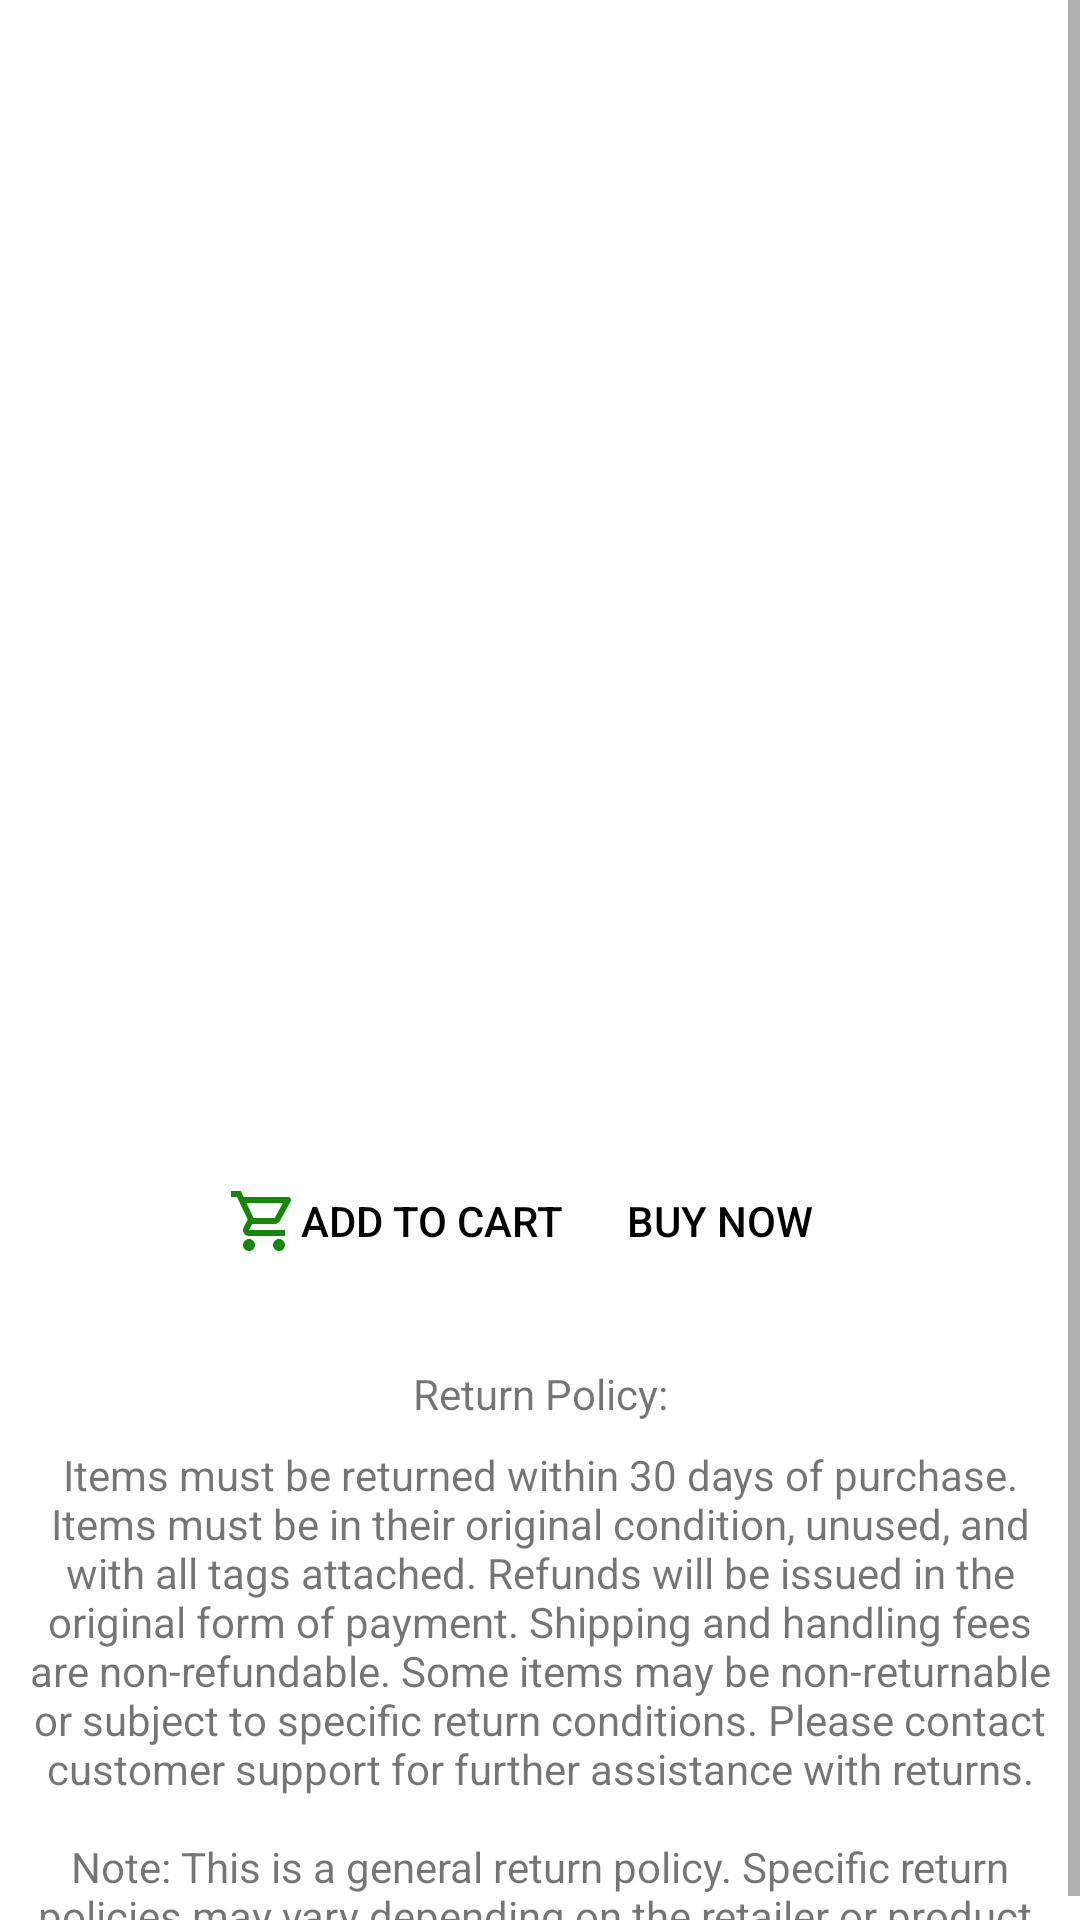

Write the Android layout XML for this screen, with the resource values it uses.
<!-- AndroidManifest.xml: application theme Theme.ShoppingApp -->
<!-- res/layout/fragment_product_detail.xml -->
<?xml version="1.0" encoding="utf-8"?>
<layout xmlns:android="http://schemas.android.com/apk/res/android"
    xmlns:app="http://schemas.android.com/apk/res-auto">

    <data>

    </data>

    <ScrollView
        android:layout_width="match_parent"
        android:layout_height="match_parent">

    <androidx.constraintlayout.widget.ConstraintLayout
        android:layout_width="match_parent"
        android:layout_height="wrap_content">

        <androidx.viewpager2.widget.ViewPager2
            android:id="@+id/imageViewPager"
            android:layout_width="0dp"
            android:layout_height="200dp"
            app:layout_constraintEnd_toEndOf="parent"
            app:layout_constraintStart_toStartOf="parent"
            app:layout_constraintTop_toTopOf="parent" />

        <com.google.android.material.tabs.TabLayout
            android:id="@+id/tabLayout"
            android:layout_width="0dp"
            android:layout_height="wrap_content"
            android:layout_marginTop="8dp"
            app:layout_constraintEnd_toEndOf="@+id/imageViewPager"
            app:layout_constraintStart_toStartOf="@+id/imageViewPager"
            app:layout_constraintTop_toBottomOf="@+id/imageViewPager"
            app:tabBackground="@android:color/transparent"
            app:tabGravity="center"
            app:tabIndicatorHeight="0dp"
            app:tabMode="fixed"
            app:tabSelectedTextColor="@android:color/black"
            app:tabTextColor="#808080" />

        <TextView
            android:id="@+id/titleTextView"
            android:layout_width="0dp"
            android:layout_height="wrap_content"
            android:layout_marginStart="8dp"
            android:layout_marginTop="16dp"
            android:layout_marginEnd="8dp"
            android:textColor="@android:color/black"
            android:textSize="18sp"
            android:textStyle="bold"
            android:textAlignment="center"
            app:layout_constraintEnd_toEndOf="@+id/imageViewPager"
            app:layout_constraintStart_toStartOf="@+id/imageViewPager"
            app:layout_constraintTop_toBottomOf="@+id/tabLayout" />

        <TextView
            android:id="@+id/descriptionTextView"
            android:layout_width="0dp"
            android:layout_height="wrap_content"
            android:layout_marginStart="8dp"
            android:layout_marginTop="8dp"
            android:layout_marginEnd="8dp"
            android:textColor="@android:color/black"
            android:textSize="14sp"
            app:layout_constraintEnd_toEndOf="@+id/imageViewPager"
            app:layout_constraintStart_toStartOf="@+id/imageViewPager"
            app:layout_constraintTop_toBottomOf="@+id/titleTextView" />

        <TextView
            android:id="@+id/priceTextView"
            android:layout_width="0dp"
            android:layout_height="wrap_content"
            android:layout_marginStart="8dp"
            android:layout_marginTop="8dp"
            android:layout_marginEnd="8dp"
            android:textColor="@android:color/black"
            android:textSize="16sp"
            android:textAlignment="center"
            android:textStyle="bold"
            app:layout_constraintEnd_toEndOf="@+id/imageViewPager"
            app:layout_constraintStart_toStartOf="@+id/imageViewPager"
            app:layout_constraintTop_toBottomOf="@+id/descriptionTextView" />

        <LinearLayout
            android:id="@+id/buttonLayout"
            android:layout_width="0dp"
            android:layout_height="wrap_content"
            android:layout_marginTop="30dp"
            android:gravity="center"
            android:orientation="horizontal"
            app:layout_constraintEnd_toEndOf="@+id/imageViewPager"
            app:layout_constraintStart_toStartOf="@+id/imageViewPager"
            app:layout_constraintTop_toBottomOf="@+id/priceTextView">

            <LinearLayout
                android:id="@+id/addToCartLayout"
                android:layout_width="wrap_content"
                android:layout_height="match_parent"
                android:gravity="center"
                android:orientation="horizontal">

                <ImageView
                    android:id="@+id/addToCartIcon"
                    android:layout_width="wrap_content"
                    android:layout_height="wrap_content"
                    android:src="@drawable/ic_add_to_cart" />

                <Button
                    android:id="@+id/addToCartButton"
                    android:layout_width="wrap_content"
                    android:layout_height="wrap_content"
                    android:text="@string/add_to_cart"
                    android:textColor="@color/black"
                    android:background="@android:color/transparent"/>

            </LinearLayout>

            <LinearLayout
                android:id="@+id/buyNowLayout"
                android:layout_width="wrap_content"
                android:layout_height="match_parent"
                android:layout_marginStart="8dp"
                android:gravity="center"
                android:orientation="horizontal">

                <ImageView
                    android:id="@+id/buyNowIcon"
                    android:layout_width="wrap_content"
                    android:layout_height="wrap_content"
                    android:src="@drawable/ic_buy_now" />

                <Button
                    android:id="@+id/buyNowButton"
                    android:layout_width="wrap_content"
                    android:layout_height="wrap_content"
                    android:text="@string/buy_now"
                    android:textColor="@color/black"
                    android:background="@android:color/transparent"/>

            </LinearLayout>

        </LinearLayout>

        <TextView
            android:id="@+id/textView"
            android:layout_width="wrap_content"
            android:layout_height="wrap_content"
            android:layout_marginTop="24dp"
            android:text="@string/return_policy_title"
            app:layout_constraintEnd_toEndOf="parent"
            app:layout_constraintStart_toStartOf="parent"
            app:layout_constraintTop_toBottomOf="@+id/buttonLayout" />

        <TextView
            android:layout_width="wrap_content"
            android:layout_height="wrap_content"
            android:layout_marginStart="12dp"
            android:layout_marginTop="8dp"
            android:layout_marginEnd="12dp"
            android:textAlignment="center"
            android:text="@string/return_policy_description"
            app:layout_constraintEnd_toEndOf="parent"
            app:layout_constraintStart_toStartOf="parent"
            app:layout_constraintTop_toBottomOf="@+id/textView" />
    </androidx.constraintlayout.widget.ConstraintLayout>
    </ScrollView>
</layout>
<!-- resources referenced by this layout -->
<resources>
  <color name="black">#FF000000</color>
  <!-- drawable ic_add_to_cart (drawable) -->
  <vector android:height="24dp" android:tint="@color/green"
      android:viewportHeight="24" android:viewportWidth="24"
      android:width="24dp" xmlns:android="http://schemas.android.com/apk/res/android">
      <path android:fillColor="@android:color/white" android:pathData="M15.55,13c0.75,0 1.41,-0.41 1.75,-1.03l3.58,-6.49c0.37,-0.66 -0.11,-1.48 -0.87,-1.48L5.21,4l-0.94,-2L1,2v2h2l3.6,7.59 -1.35,2.44C4.52,15.37 5.48,17 7,17h12v-2L7,15l1.1,-2h7.45zM6.16,6h12.15l-2.76,5L8.53,11L6.16,6zM7,18c-1.1,0 -1.99,0.9 -1.99,2S5.9,22 7,22s2,-0.9 2,-2 -0.9,-2 -2,-2zM17,18c-1.1,0 -1.99,0.9 -1.99,2s0.89,2 1.99,2 2,-0.9 2,-2 -0.9,-2 -2,-2z"/>
  </vector>
  <string name="add_to_cart">Add to Cart</string>
  <string name="buy_now">Buy Now</string>
  <string name="return_policy_description">Items must be returned within 30 days of purchase. Items must be in their original condition, unused, and with all tags attached. Refunds will be issued in the original form of payment. Shipping and handling fees are non-refundable. Some items may be non-returnable or subject to specific return conditions. Please contact customer support for further assistance with returns.\n\nNote: This is a general return policy. Specific return policies may vary depending on the retailer or product.</string>
  <string name="return_policy_title">Return Policy:</string>
  <style name="Theme.ShoppingApp" parent="Theme.MaterialComponents.DayNight.DarkActionBar">
          
          <item name="colorPrimary">@color/blue_500</item>
          <item name="colorPrimaryVariant">@color/blue_600</item>
          <item name="colorOnPrimary">@color/white</item>
          
          <item name="colorSecondary">@color/teal_200</item>
          <item name="colorSecondaryVariant">@color/teal_700</item>
          <item name="colorOnSecondary">@color/black</item>
          
          <item name="android:statusBarColor">?attr/colorPrimaryVariant</item>
          
      </style>
  <color name="green">#138808</color>
  <color name="blue_500">#4295ff</color>
  <color name="blue_600">#4285f4</color>
  <color name="white">#FFFFFFFF</color>
  <color name="teal_200">#FF03DAC5</color>
  <color name="teal_700">#FF018786</color>
</resources>
